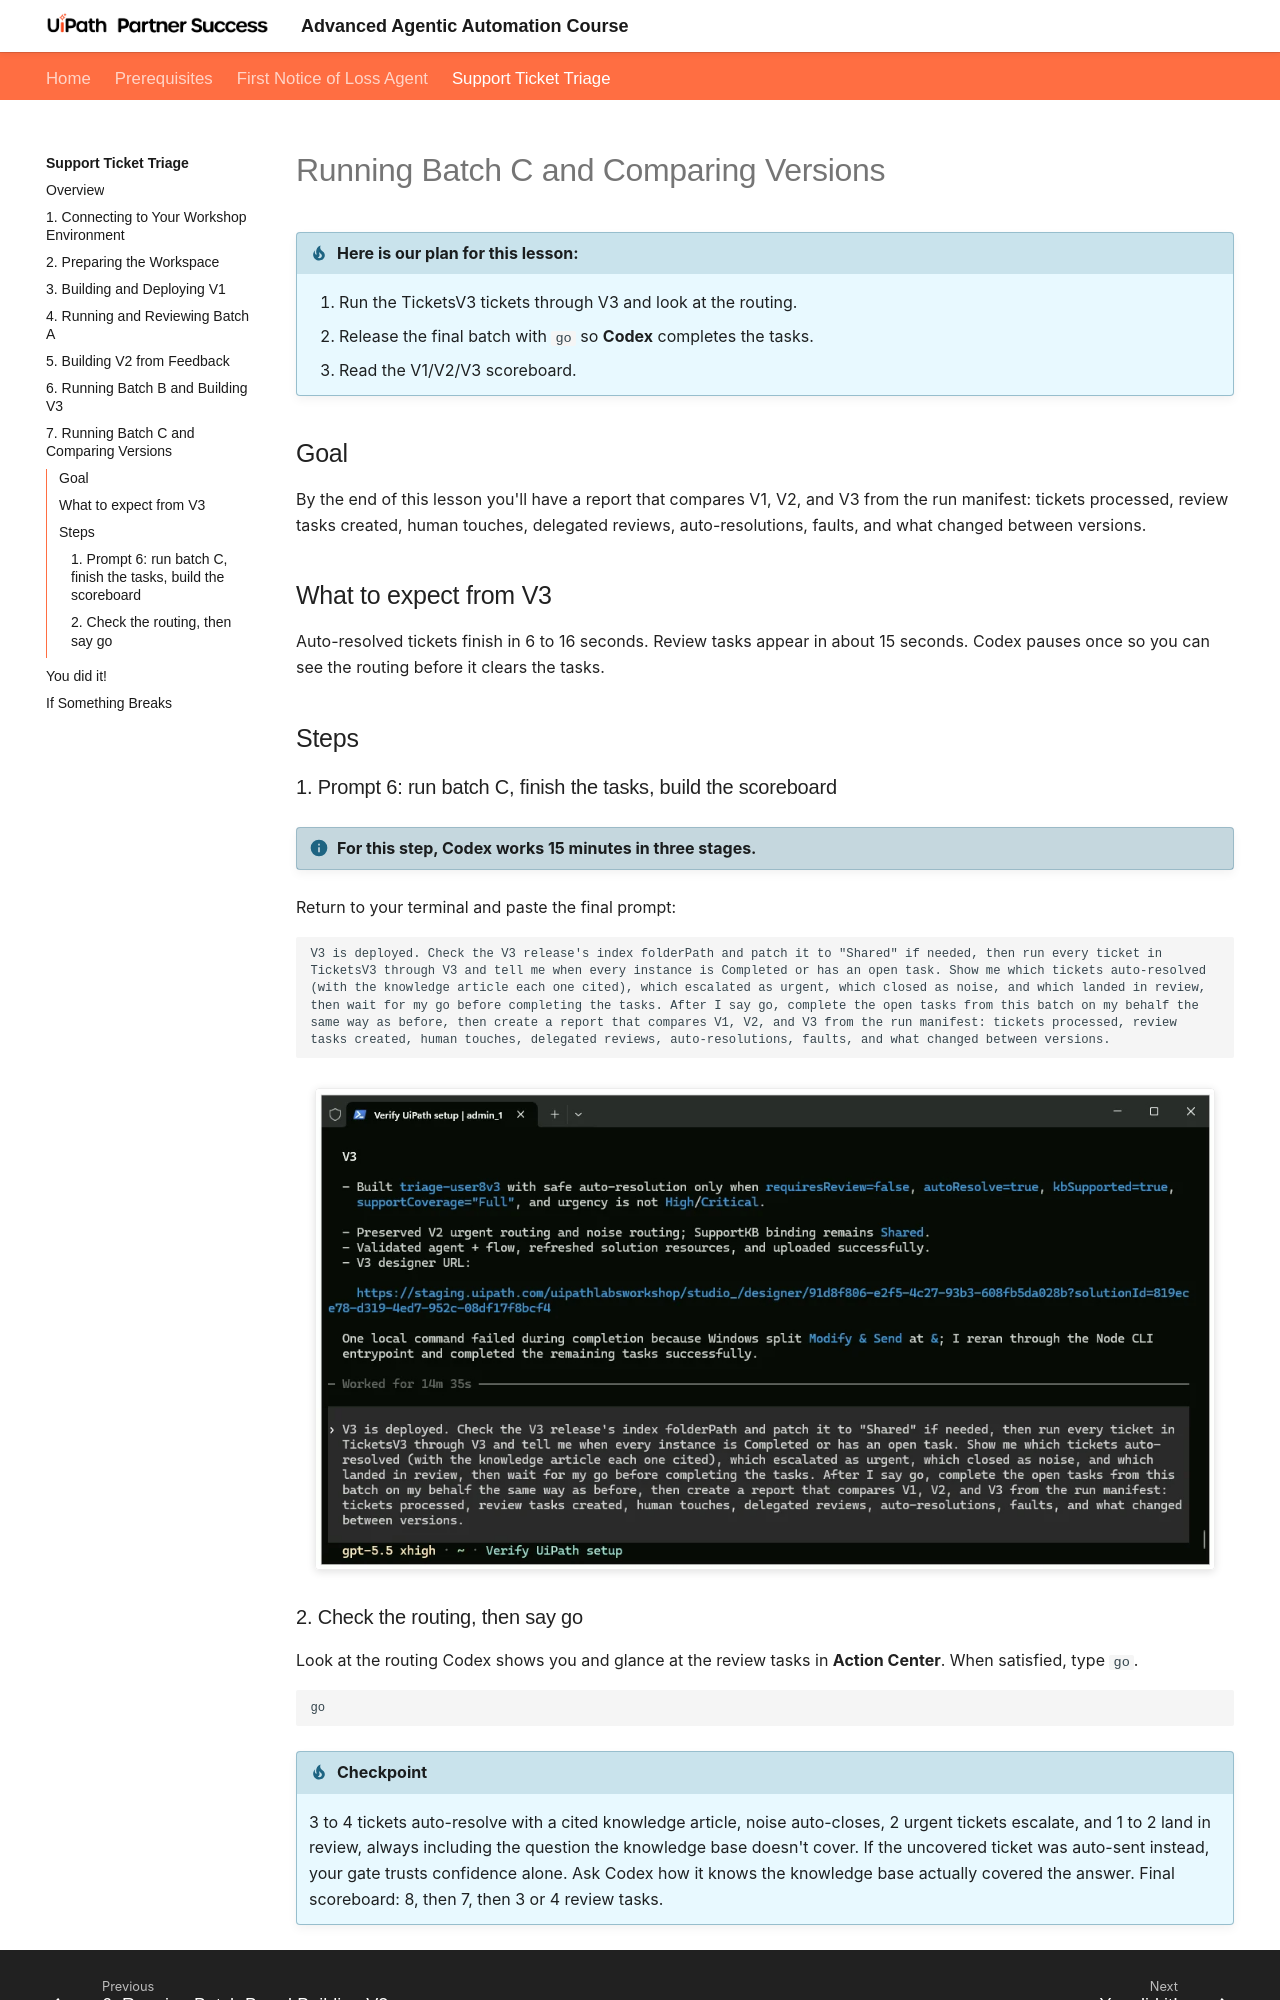

repository: UiPath-Technical-Partner-Success/AgenticAdvancedWorkshop · page: support-ticket-triage/7-run-batch-c-and-compare/index.html · generator: mkdocs

# Running Batch C and Comparing Versions

!!! tip "Here is our plan for this lesson:"

    1. Run the TicketsV3 tickets through V3 and look at the routing.
    2. Release the final batch with `go` so **Codex** completes the tasks.
    3. Read the V1/V2/V3 scoreboard.

## Goal

By the end of this lesson you'll have a report that compares V1, V2, and V3 from the run manifest: tickets processed, review tasks created, human touches, delegated reviews, auto-resolutions, faults, and what changed between versions.

## What to expect from V3

Auto-resolved tickets finish in 6 to 16 seconds. Review tasks appear in about 15 seconds. Codex pauses once so you can see the routing before it clears the tasks.

## Steps

### 1. Prompt 6: run batch C, finish the tasks, build the scoreboard

!!! info "For this step, Codex works 15 minutes in three stages."

Return to your terminal and paste the final prompt:

```text
V3 is deployed. Check the V3 release's index folderPath and patch it to "Shared" if needed, then run every ticket in TicketsV3 through V3 and tell me when every instance is Completed or has an open task. Show me which tickets auto-resolved (with the knowledge article each one cited), which escalated as urgent, which closed as noise, and which landed in review, then wait for my go before completing the tasks. After I say go, complete the open tasks from this batch on my behalf the same way as before, then create a report that compares V1, V2, and V3 from the run manifest: tickets processed, review tasks created, human touches, delegated reviews, auto-resolutions, faults, and what changed between versions.
```

![Codex terminal with the final prompt pasted below the V3 build summary](7-run-batch-c-and-compare.images/1-paste-prompt-6-W.jpg){ .screenshot width="900" }
